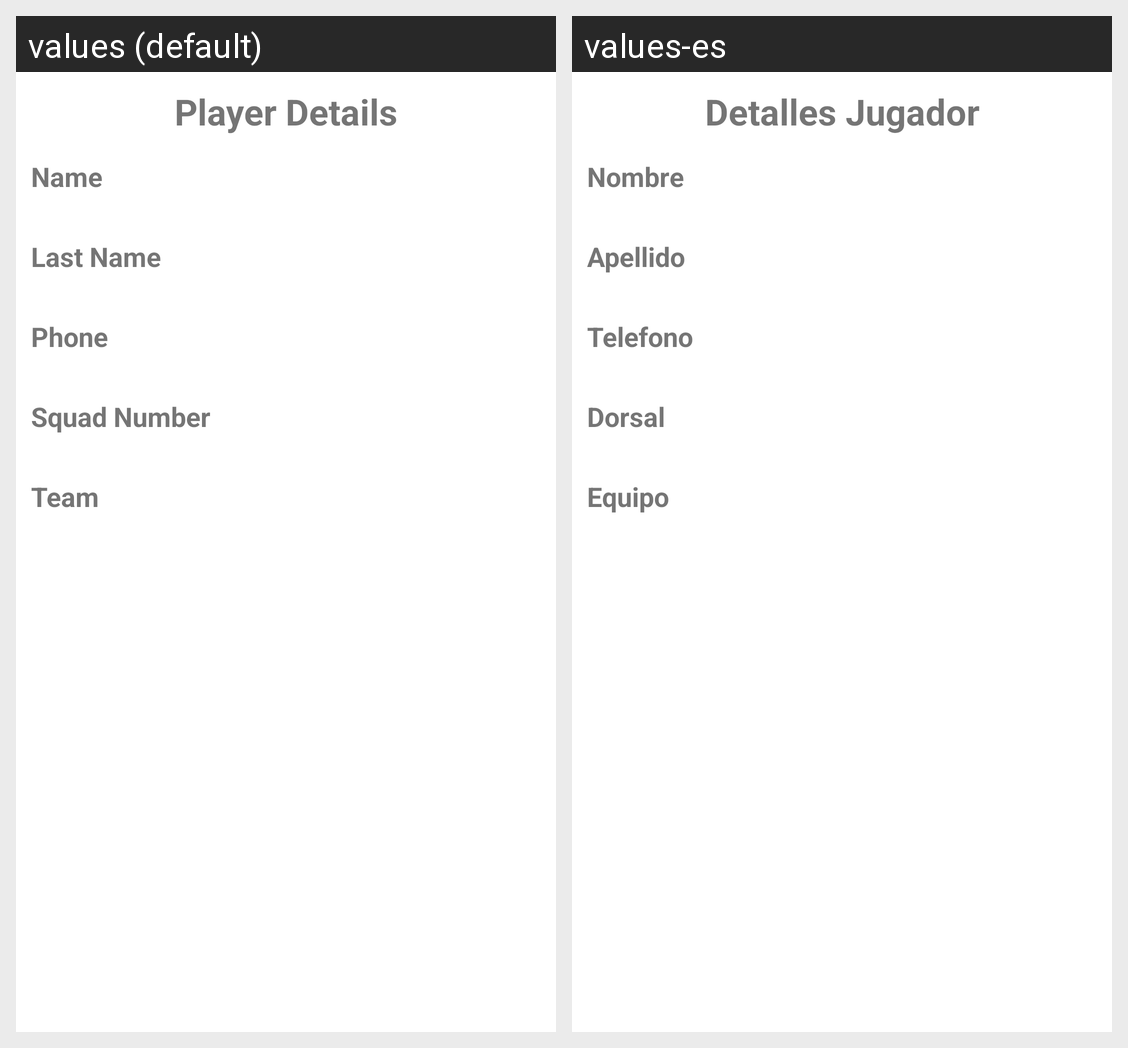

The same Android screen rendered under two of its app's locales, left to right. List the strings drawn on it with the default value and each locale's translation.
Android screen res/layout/activity_details_player.xml rendered under 2 locales, left to right: values (default), values-es. Device: Nexus 5 (rendered at 1080×1920; each locale shown at half size, 540×960, under a caption strip naming it); theme Theme.AndroidAA.
Strings drawn on this screen, with the default value and each locale's value (text and hints the layout hard-codes, and strings that could not be matched under every locale, appear in the picture but are not listed):

player_details
  values: Player Details
  values-es: Detalles Jugador

name
  values: Name
  values-es: Nombre

last_name
  values: Last Name
  values-es: Apellido

phone
  values: Phone
  values-es: Telefono

squad_number
  values: Squad Number
  values-es: Dorsal

team
  values: Team
  values-es: Equipo
